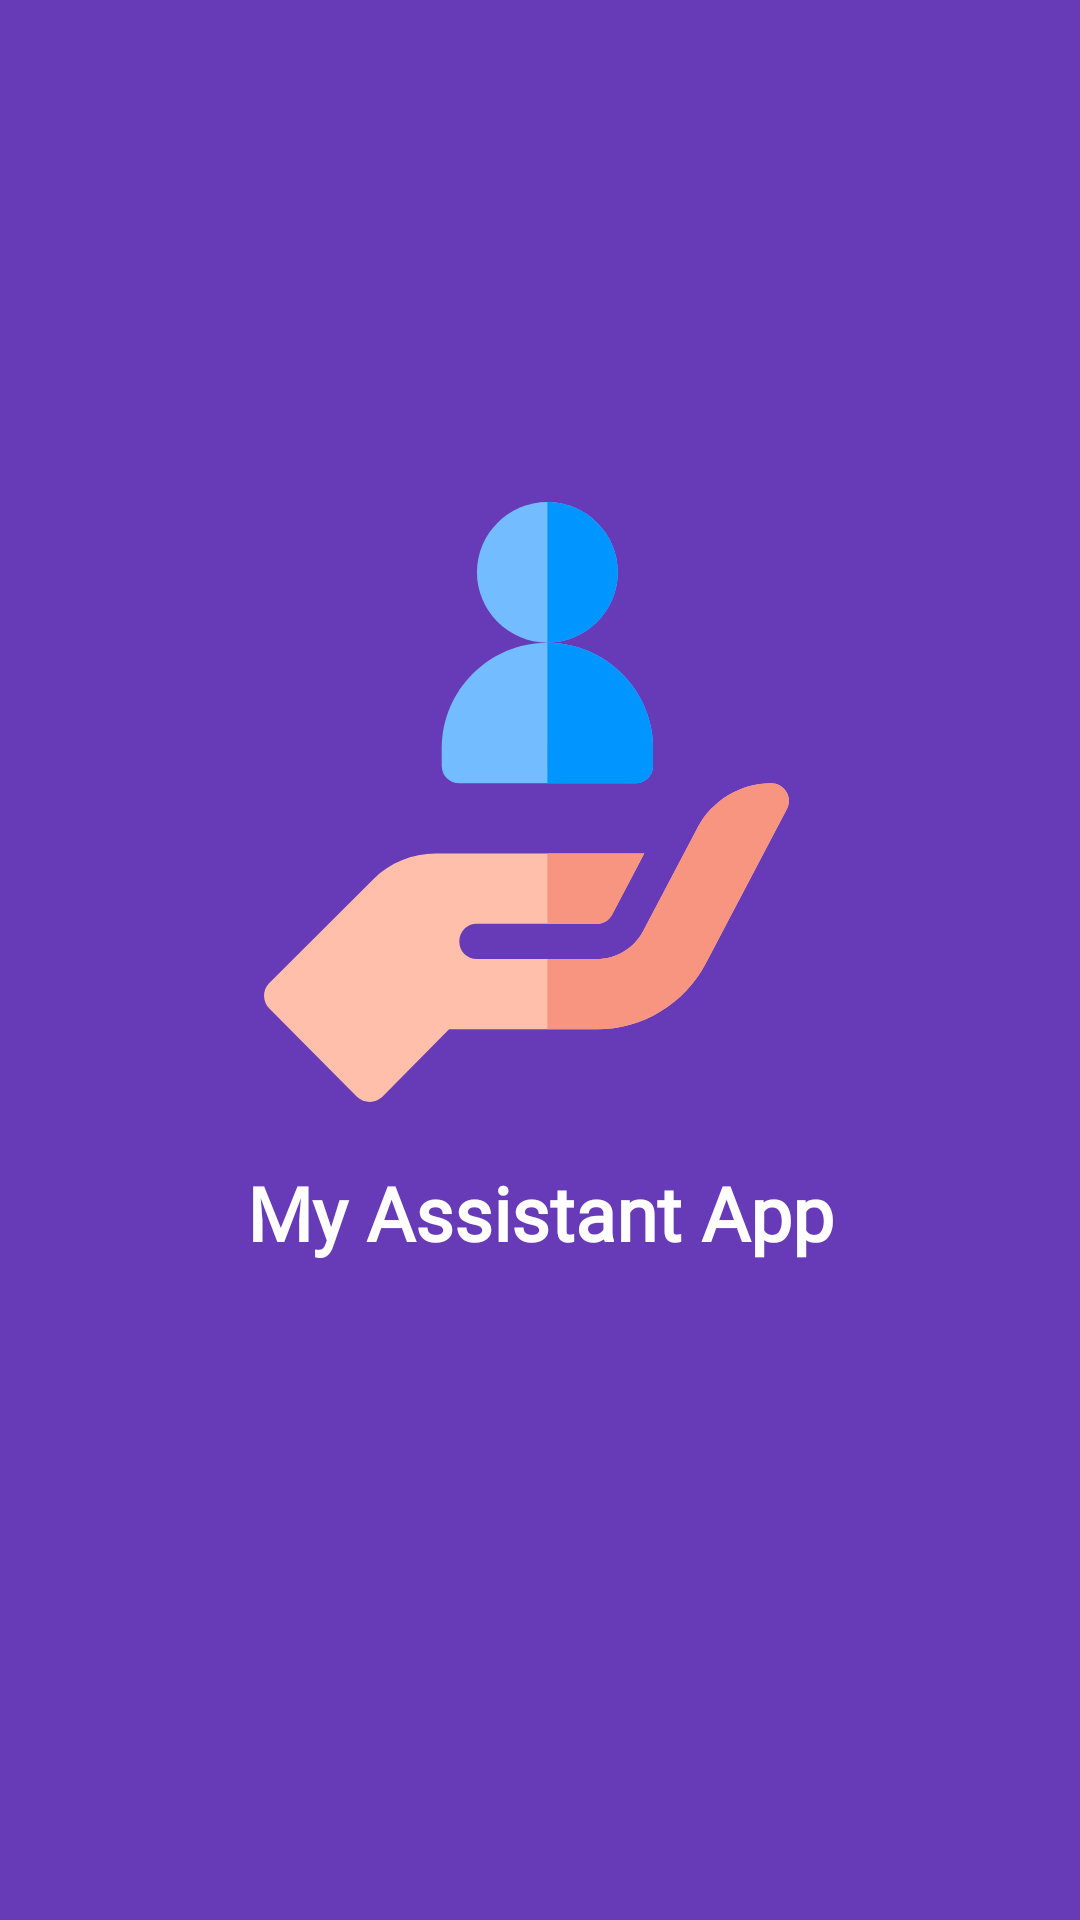

Write the Android layout XML for this screen, with the resource values it uses.
<!-- AndroidManifest.xml: application theme AppTheme -->
<!-- res/layout/activity_splash.xml -->
<?xml version="1.0" encoding="utf-8"?>
<androidx.constraintlayout.widget.ConstraintLayout xmlns:android="http://schemas.android.com/apk/res/android"
    xmlns:app="http://schemas.android.com/apk/res-auto"
    xmlns:tools="http://schemas.android.com/tools"
    android:layout_width="match_parent"
    android:layout_height="match_parent"
    tools:context=".SplashActivity"
    android:background="@color/colorPrimary">

    <ImageView
        android:id="@+id/splashImage"
        android:layout_width="200dp"
        android:layout_height="200dp"
        android:src="@drawable/ic_assistant"
        app:layout_constraintBottom_toBottomOf="parent"
        app:layout_constraintEnd_toEndOf="parent"
        app:layout_constraintStart_toStartOf="parent"
        app:layout_constraintTop_toTopOf="parent"
        app:layout_constraintVertical_bias="0.38" />

    <TextView
        android:id="@+id/textView2"
        android:layout_width="wrap_content"
        android:layout_height="wrap_content"
        android:layout_marginTop="20dp"
        android:fontFamily="@font/poppins"
        android:text="My Assistant App"
        android:textColor="@android:color/white"
        android:textSize="25sp"
        android:textStyle="bold"
        app:layout_constraintEnd_toEndOf="@id/splashImage"
        app:layout_constraintStart_toStartOf="@id/splashImage"
        app:layout_constraintTop_toBottomOf="@id/splashImage" />

</androidx.constraintlayout.widget.ConstraintLayout>
<!-- resources referenced by this layout -->
<resources>
  <color name="colorPrimary">#673AB7</color>
  <!-- drawable ic_assistant (drawable) -->
  <vector xmlns:android="http://schemas.android.com/apk/res/android"
      android:width="512dp"
      android:height="512dp"
      android:viewportWidth="511"
      android:viewportHeight="511.999">
    <path
        android:pathData="m321.773,60c0,33 -27,60 -60,60 -32.996,0 -60,-27 -60,-60s27.004,-60 60,-60c33,0 60,27 60,60zM321.773,60"
        android:fillColor="#73bcff"/>
    <path
        android:pathData="m351.773,210v15c0,8.398 -6.598,15 -15,15h-150c-8.398,0 -15,-6.602 -15,-15v-15c0,-49.5 40.5,-90 90,-90 49.504,0 90,40.5 90,90zM351.773,210"
        android:fillColor="#73bcff"/>
    <path
        android:pathData="m465.773,261.898 l-69,131.699c-18.301,34.801 -54,56.402 -92.996,56.402h-125.703l-57,57.801c-3,2.699 -6.898,4.199 -10.5,4.199 -3.898,0 -7.797,-1.5 -10.801,-4.199l-75,-75.805c-5.699,-5.996 -5.699,-15.598 0,-21.297l88.801,-88.801c14.102,-14.098 33,-21.898 53.102,-21.898h177.598l-27.297,51.898c-2.703,5.098 -7.801,8.102 -13.199,8.102h-102.004c-8.398,0 -15,6.598 -15,15 0,8.398 6.602,15 15,15h102.004c16.797,0 31.797,-9.301 39.598,-24l46.199,-87.902c12.301,-23.398 36.602,-38.098 63,-38.098 5.102,0 9.902,2.699 12.602,7.199 3,4.5 3,10.199 0.598,14.699zM465.773,261.898"
        android:fillColor="#ffbfab"/>
    <path
        android:pathData="m261.773,120v-120c33,0 60,27 60,60s-27,60 -60,60zM261.773,120"
        android:fillColor="#0095ff"/>
    <path
        android:pathData="m303.777,360h-42.004v-60h82.5l-27.297,51.898c-2.703,5.102 -7.801,8.102 -13.199,8.102zM303.777,360"
        android:fillColor="#f89580"/>
    <path
        android:pathData="m336.773,240h-75v-120c49.504,0 90,40.5 90,90v15c0,8.398 -6.598,15 -15,15zM336.773,240"
        android:fillColor="#0095ff"/>
    <path
        android:pathData="m465.773,261.898 l-69,131.699c-18.301,34.801 -54,56.402 -92.996,56.402h-42.004v-60h42.004c16.797,0 31.797,-9.301 39.598,-24l46.199,-87.902c12.301,-23.398 36.602,-38.098 63,-38.098 5.102,0 9.902,2.699 12.602,7.199 3,4.5 3,10.199 0.598,14.699zM465.773,261.898"
        android:fillColor="#f89580"/>
  </vector>
  <style name="AppTheme" parent="Theme.MaterialComponents.Light.NoActionBar">
          
          <item name="colorPrimary">@color/colorPrimary</item>
          <item name="colorPrimaryDark">@color/colorPrimaryDark</item>
          <item name="colorAccent">@color/colorAccent</item>
      </style>
  <color name="colorPrimaryDark">#673AB7</color>
  <color name="colorAccent">#319AEF</color>
</resources>
